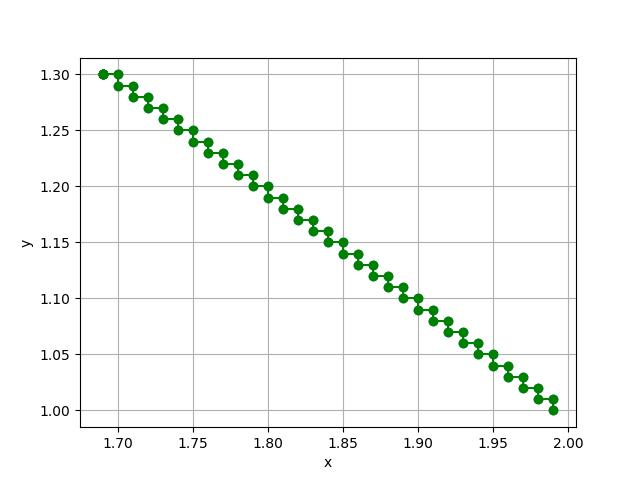

The file beside this chart, header and first rows:
x, y, z
1.99, 1.0, 98.01
1.99, 1.01, 94.07
1.98, 1.01, 92.14
1.98, 1.02, 88.29
1.97, 1.02, 86.42
1.97, 1.03, 82.65
1.96, 1.03, 80.84
1.96, 1.04, 77.16
1.95, 1.04, 75.41
1.95, 1.05, 71.83
1.94, 1.05, 70.14
1.94, 1.06, 66.65
1.93, 1.06, 65.03
1.93, 1.07, 61.64
1.92, 1.07, 60.08
1.92, 1.08, 56.8
1.91, 1.08, 55.3
1.91, 1.09, 52.12
1.9, 1.09, 50.69
1.9, 1.1, 47.62
1.89, 1.1, 46.25
1.89, 1.11, 43.3
1.88, 1.11, 41.99
1.88, 1.12, 39.15
1.87, 1.12, 37.91
1.87, 1.13, 35.19
1.86, 1.13, 34.02
1.86, 1.14, 31.42
1.85, 1.14, 30.31
1.85, 1.15, 27.85
1.84, 1.15, 26.8
1.84, 1.16, 24.47
1.83, 1.16, 23.49
1.83, 1.17, 21.29
1.82, 1.17, 20.38
1.82, 1.18, 18.32
1.81, 1.18, 17.47
1.81, 1.19, 15.55
1.8, 1.19, 14.77
1.8, 1.2, 13
1.79, 1.2, 12.29
1.79, 1.21, 10.67
1.78, 1.21, 10.02
1.78, 1.22, 8.551
1.77, 1.22, 7.978
1.77, 1.23, 6.663
1.76, 1.23, 6.159
1.76, 1.24, 5.004
1.75, 1.24, 4.569
1.75, 1.25, 3.578
1.74, 1.25, 3.213
1.74, 1.26, 2.39
1.73, 1.26, 2.095
1.73, 1.27, 1.444
1.72, 1.27, 1.22
1.72, 1.28, 0.7443
1.71, 1.28, 0.5911
1.71, 1.29, 0.2948
1.7, 1.29, 0.213
1.7, 1.3, 0.1
... 5 more rows
